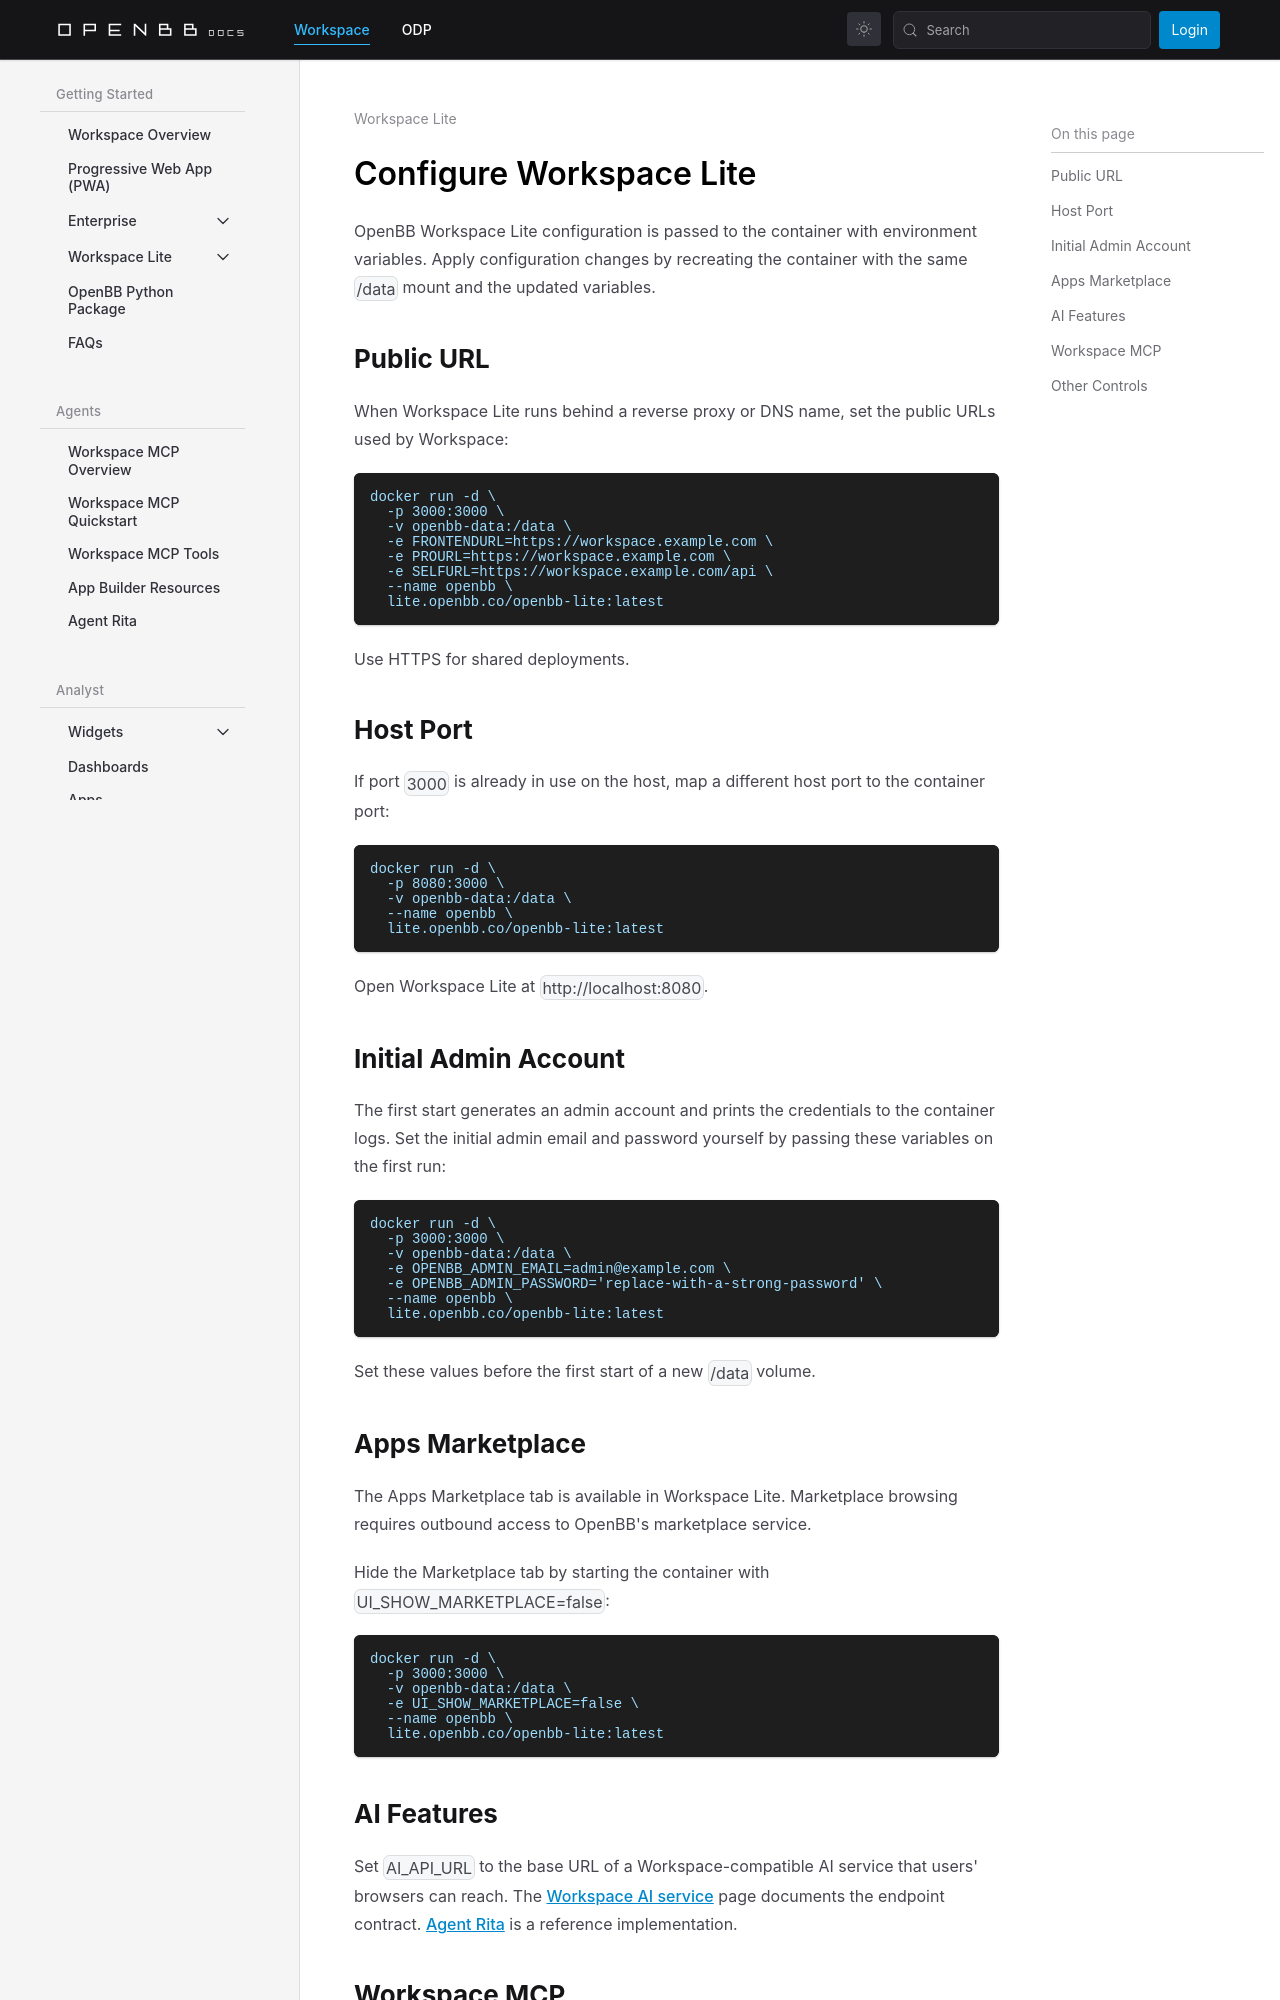

repository: OpenBB-finance/openbb-docs · page: workspace/getting-started/lite/configuration.html · generator: docusaurus

---
title: Configure Workspace Lite
sidebar_position: 3
description: Configure OpenBB Workspace Lite with container environment variables.
keywords:
  - OpenBB Workspace Lite configuration
  - Workspace Lite environment variables
  - Workspace Lite Marketplace
  - Workspace Lite MCP
---

import HeadTitle from '@site/src/components/General/HeadTitle.tsx';

<HeadTitle title="Configure Workspace Lite | OpenBB Workspace Docs" />

# Configure Workspace Lite

OpenBB Workspace Lite configuration is passed to the container with environment variables. Apply configuration changes by recreating the container with the same `/data` mount and the updated variables.

## Public URL

When Workspace Lite runs behind a reverse proxy or DNS name, set the public URLs used by Workspace:

```bash
docker run -d \
  -p 3000:3000 \
  -v openbb-data:/data \
  -e FRONTENDURL=https://workspace.example.com \
  -e PROURL=https://workspace.example.com \
  -e SELFURL=https://workspace.example.com/api \
  --name openbb \
  lite.openbb.co/openbb-lite:latest
```

Use HTTPS for shared deployments.

## Host Port

If port `3000` is already in use on the host, map a different host port to the container port:

```bash
docker run -d \
  -p 8080:3000 \
  -v openbb-data:/data \
  --name openbb \
  lite.openbb.co/openbb-lite:latest
```

Open Workspace Lite at `http://localhost:8080`.

## Initial Admin Account

The first start generates an admin account and prints the credentials to the container logs. Set the initial admin email and password yourself by passing these variables on the first run:

```bash
docker run -d \
  -p 3000:3000 \
  -v openbb-data:/data \
  -e OPENBB_ADMIN_EMAIL=admin@example.com \
  -e OPENBB_ADMIN_PASSWORD='replace-with-a-strong-password' \
  --name openbb \
  lite.openbb.co/openbb-lite:latest
```

Set these values before the first start of a new `/data` volume.
